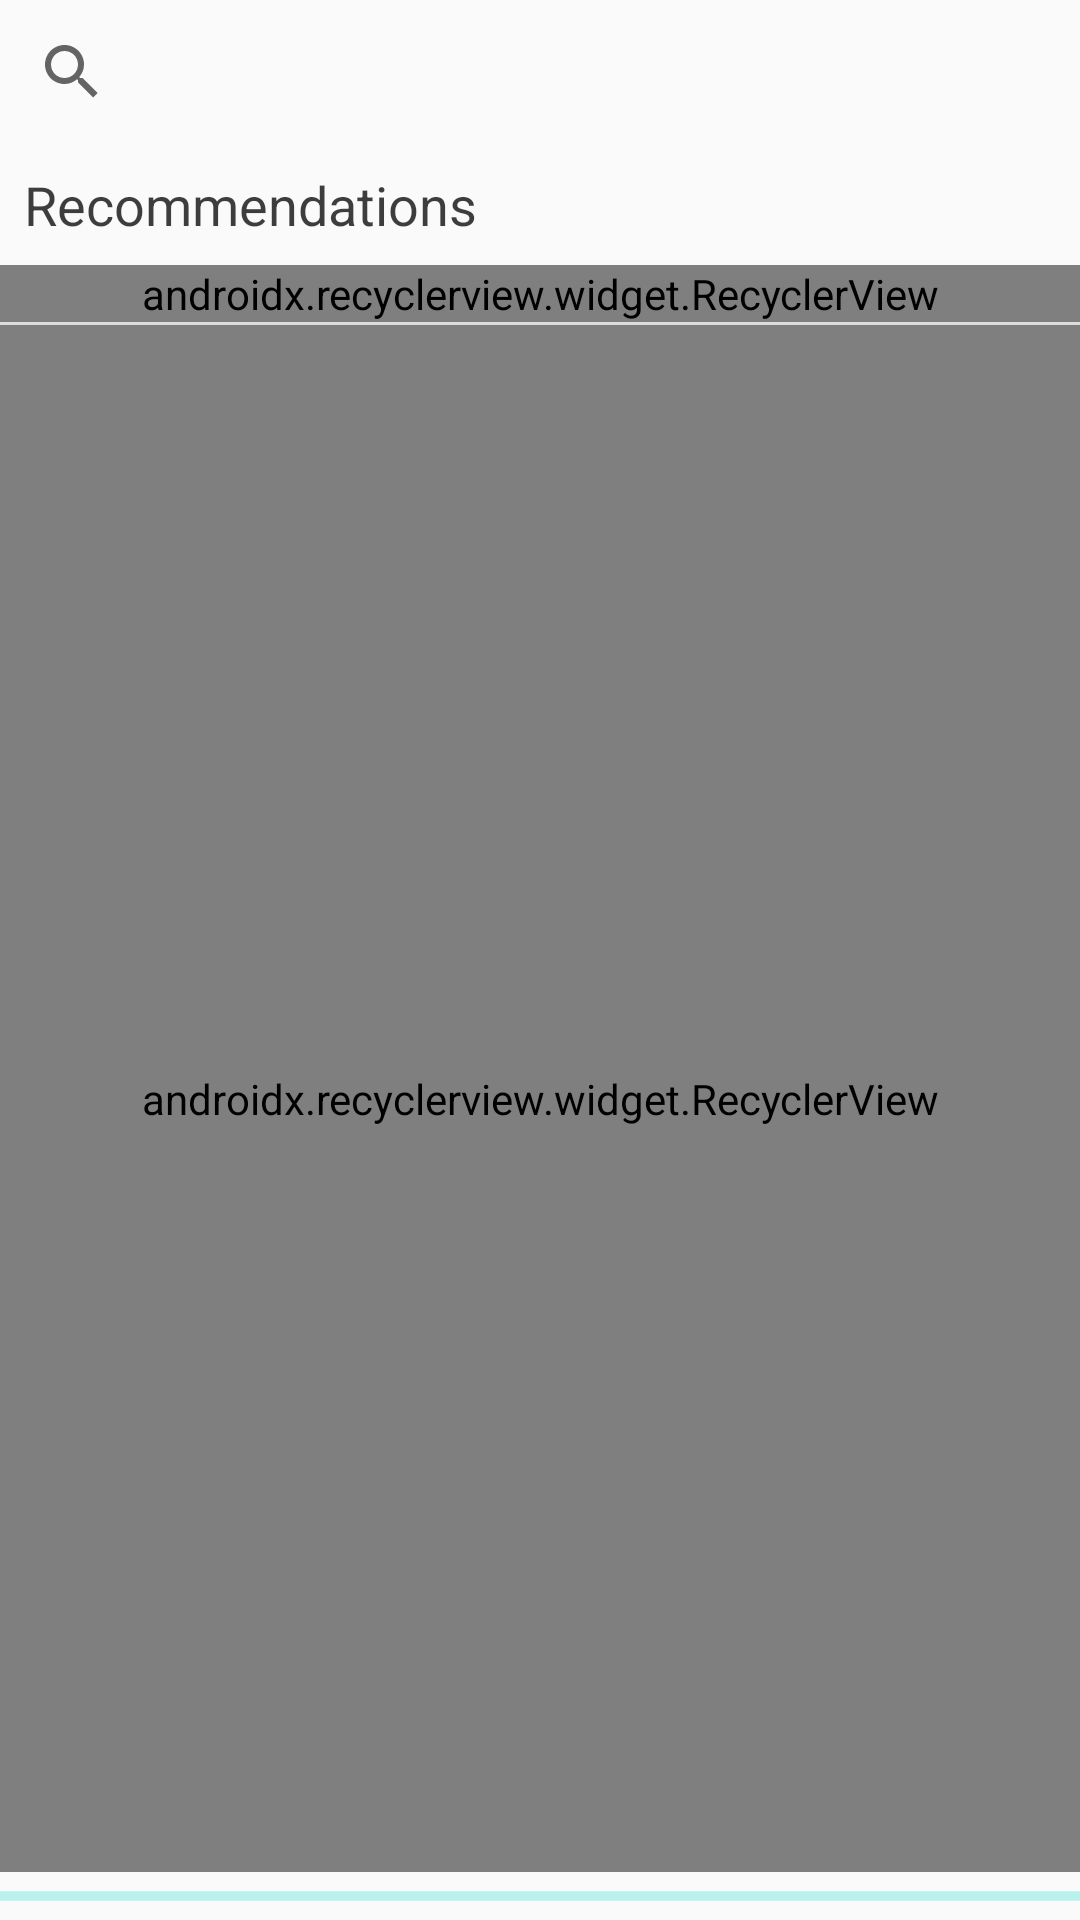

Android layout source for this screen:
<!-- AndroidManifest.xml: application theme AppTheme -->
<!-- res/layout/activity_home.xml -->
<?xml version="1.0" encoding="utf-8"?>
<RelativeLayout
    xmlns:android="http://schemas.android.com/apk/res/android"
    xmlns:app="http://schemas.android.com/apk/res-auto"
    xmlns:tools="http://schemas.android.com/tools"
    android:layout_width="match_parent"
    android:layout_height="match_parent"
    tools:context=".view.impl.HomeActivity">

    <SearchView
        android:id="@+id/search_view"
        android:layout_width="match_parent"
        android:layout_height="wrap_content"
        android:layout_alignParentTop="true"/>

    <TextView
        android:id="@+id/header_recommendations"
        style="@style/Text.Header"
        android:layout_width="match_parent"
        android:layout_height="wrap_content"
        android:layout_below="@id/search_view"
        android:layout_margin="@dimen/margin_small"
        android:text="@string/header_recommendations"/>

    <android.support.v7.widget.RecyclerView
        android:id="@+id/top_gross_list"
        android:layout_width="match_parent"
        android:layout_height="wrap_content"
        android:layout_below="@id/header_recommendations"
        android:orientation="horizontal"
        app:layoutManager="android.support.v7.widget.LinearLayoutManager"
        tools:listitem="@layout/item_mobile_app_column"/>

    <View
        android:id="@+id/divider"
        android:layout_width="match_parent"
        android:layout_height="1dp"
        android:layout_below="@id/top_gross_list"
        android:background="?android:attr/dividerVertical"/>

    <TextView
        android:id="@+id/query_text"
        style="@style/Text.Header"
        android:layout_width="match_parent"
        android:layout_height="wrap_content"
        android:layout_below="@id/divider"
        android:layout_margin="@dimen/margin_small"
        android:text="@string/header_recommendations"
        android:visibility="gone"/>

    <android.support.v7.widget.RecyclerView
        android:id="@+id/top_free_list"
        android:layout_width="match_parent"
        android:layout_height="match_parent"
        android:layout_above="@+id/progress_bar"
        android:layout_below="@id/query_text"
        app:layoutManager="android.support.v7.widget.LinearLayoutManager"
        tools:listitem="@layout/item_mobile_app_row"/>

    <ProgressBar
        android:id="@+id/progress_bar"
        style="?android:attr/progressBarStyleHorizontal"
        android:layout_width="match_parent"
        android:layout_height="wrap_content"
        android:layout_alignParentBottom="true"
        android:indeterminate="true"/>
</RelativeLayout>
<!-- res/layout/item_mobile_app_column.xml (included above) -->
<?xml version="1.0" encoding="utf-8"?>
<LinearLayout xmlns:android="http://schemas.android.com/apk/res/android"
              xmlns:app="http://schemas.android.com/apk/res-auto"
              xmlns:tools="http://schemas.android.com/tools"
              android:layout_width="wrap_content"
              android:layout_height="wrap_content"
              android:orientation="vertical"
              android:padding="@dimen/margin_small">

    <com.makeramen.roundedimageview.RoundedImageView
        android:id="@+id/icon"
        android:layout_width="@dimen/app_width"
        android:layout_height="@dimen/app_height"
        android:contentDescription="@string/app_icon_description"
        app:riv_corner_radius="@dimen/app_radius"
        app:riv_mutate_background="true"/>


    <TextView
        android:id="@+id/name"
        style="@style/Text.Header"
        android:layout_width="match_parent"
        android:layout_height="wrap_content"
        tools:text="App Name"/>

    <TextView
        android:id="@+id/category"
        style="@style/Text.Normal"
        android:layout_width="match_parent"
        android:layout_height="wrap_content"
        tools:text="Category"/>
</LinearLayout>
<!-- res/layout/item_mobile_app_row.xml (included above) -->
<?xml version="1.0" encoding="utf-8"?>
<RelativeLayout xmlns:android="http://schemas.android.com/apk/res/android"
                xmlns:app="http://schemas.android.com/apk/res-auto"
                xmlns:tools="http://schemas.android.com/tools"
                android:layout_width="match_parent"
                android:layout_height="wrap_content"
                android:orientation="vertical"
                android:padding="@dimen/margin_small">

    <TextView
        android:id="@+id/rank"
        style="@style/Text.Rank"
        android:layout_width="36dp"
        android:layout_height="wrap_content"
        android:layout_centerVertical="true"
        android:textAlignment="center"
        tools:text="999"/>

    <com.makeramen.roundedimageview.RoundedImageView
        android:id="@+id/icon"
        android:layout_width="@dimen/app_width"
        android:layout_height="@dimen/app_height"
        android:layout_marginStart="@dimen/margin_small"
        android:layout_toEndOf="@id/rank"
        android:contentDescription="@string/app_icon_description"
        app:riv_corner_radius="@dimen/app_radius"
        app:riv_mutate_background="true"/>

    <LinearLayout
        android:layout_width="match_parent"
        android:layout_height="wrap_content"
        android:layout_marginStart="@dimen/margin_small"
        android:layout_toEndOf="@id/icon"
        android:orientation="vertical">

        <TextView
            android:id="@+id/name"
            style="@style/Text.Header"
            android:layout_width="match_parent"
            android:layout_height="wrap_content"
            tools:text="App Name"/>

        <TextView
            android:id="@+id/category"
            style="@style/Text.Normal"
            android:layout_width="match_parent"
            android:layout_height="wrap_content"
            tools:text="Category"/>

        <me.zhanghai.android.materialratingbar.MaterialRatingBar
            android:id="@+id/rating_bar"
            app:mrb_progressTint="#FFFF00"
            app:mrb_indeterminateTint="#FFFF00"
            app:mrb_secondaryProgressTint="#FFFF00"
            style="@style/Widget.MaterialRatingBar.RatingBar"
            android:layout_width="wrap_content"
            android:layout_height="16dp"/>
    </LinearLayout>
</RelativeLayout>
<!-- resources referenced by this layout -->
<resources>
  <dimen name="app_height">72dp</dimen>
  <dimen name="app_radius">16dp</dimen>
  <dimen name="app_width">72dp</dimen>
  <dimen name="margin_small">8dp</dimen>
  <string name="app_icon_description">App icon</string>
  <string name="header_recommendations">Recommendations</string>
  <style name="Text.Header" parent="TextAppearance.AppCompat">
          <item name="android:alpha">0.87</item>
          <item name="android:textSize">18sp</item>
  
      </style>
  <style name="Text.Normal" parent="TextAppearance.AppCompat">
          <item name="android:alpha">0.65</item>
          <item name="android:textSize">14sp</item>
  
      </style>
  <style name="Text.Rank" parent="Text.Normal">
          <item name="android:textSize">18sp</item>
  
      </style>
  <style name="AppTheme" parent="Theme.AppCompat.Light.NoActionBar">
          
          <item name="colorPrimary">@color/colorPrimary</item>
          <item name="colorPrimaryDark">@color/colorPrimaryDark</item>
          <item name="colorAccent">@color/colorAccent</item>
      </style>
  <!-- not gathered from this repository: default colours our renderer supplied (Android Studio template values) -->
  <color name="colorPrimary">#FF6200EE</color>
  <color name="colorPrimaryDark">#FF3700B3</color>
  <color name="colorAccent">#FF03DAC5</color>
</resources>
